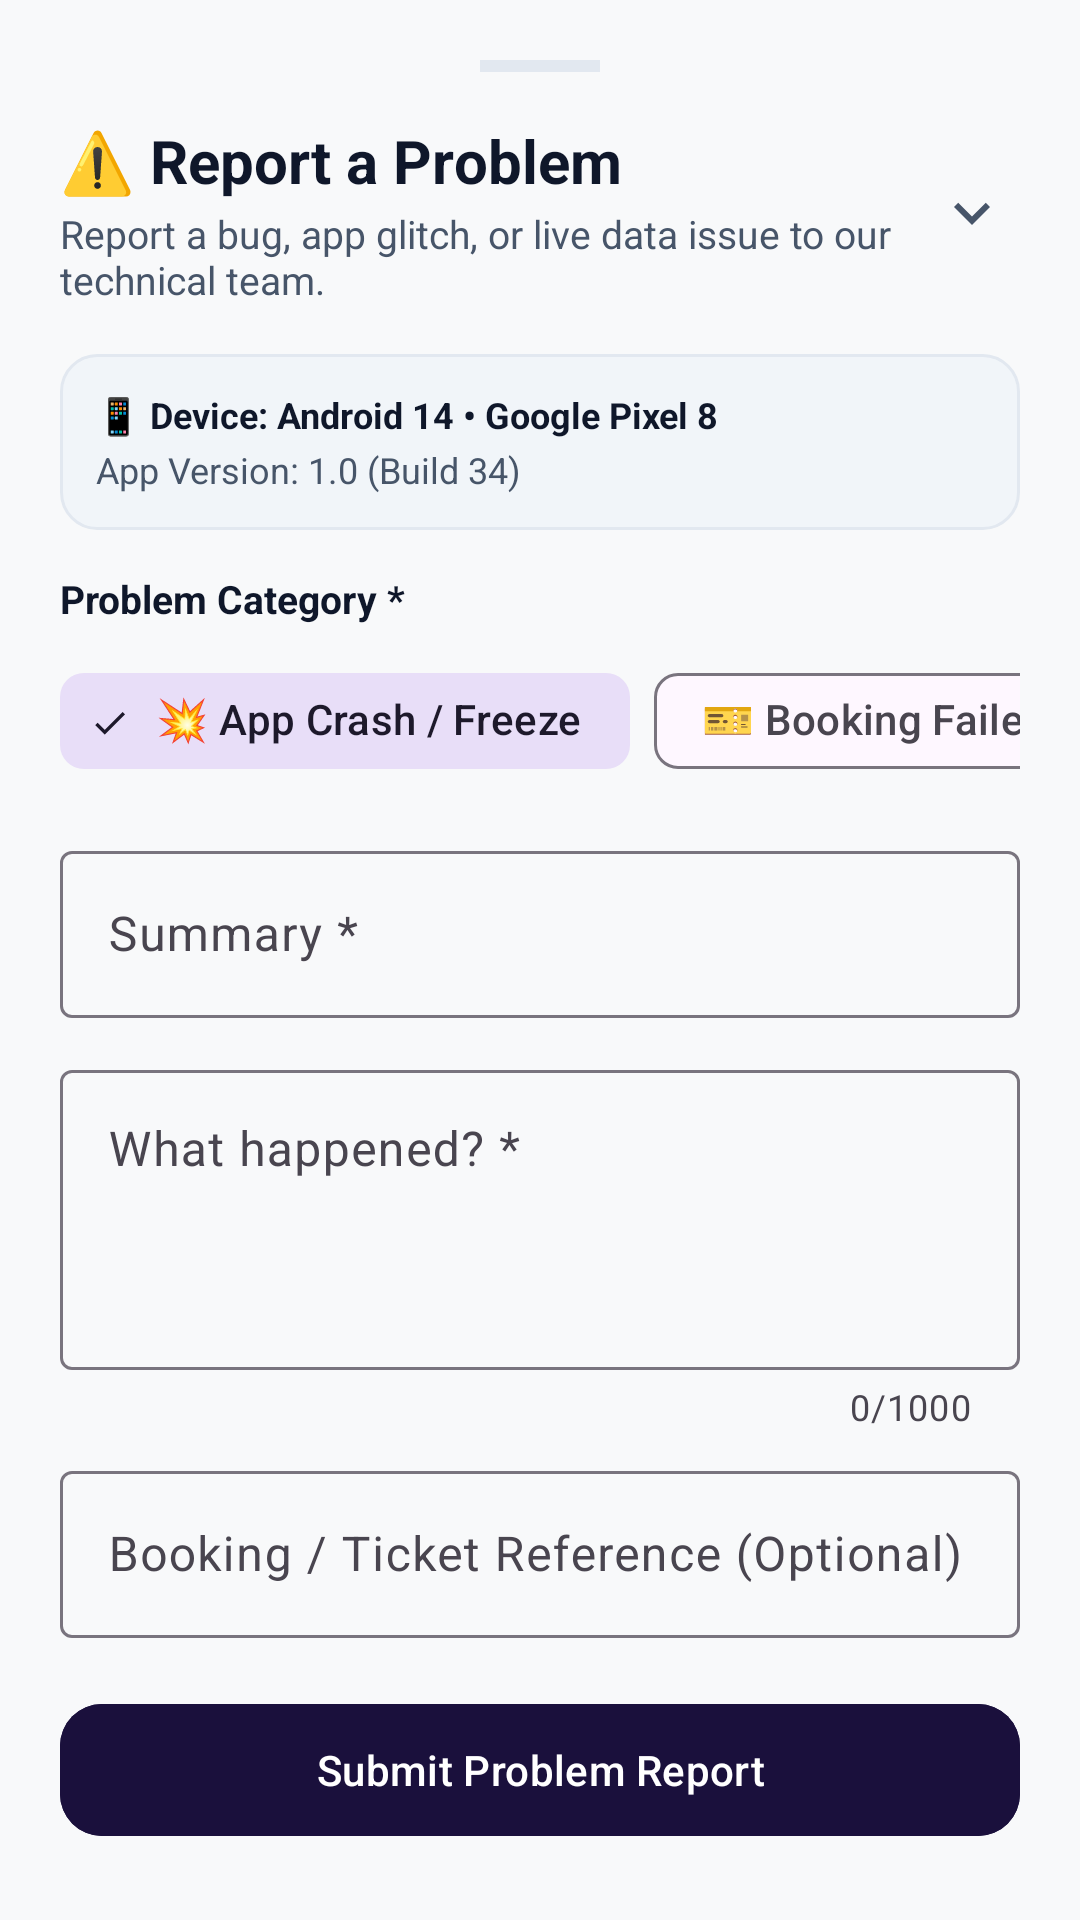

Reconstruct the res/layout file that produces this screen, plus the resources it refers to.
<!-- AndroidManifest.xml: application theme Theme.SwiftTrack -->
<!-- res/layout/bottom_sheet_report_problem.xml -->
<?xml version="1.0" encoding="utf-8"?>
<LinearLayout xmlns:android="http://schemas.android.com/apk/res/android"
    xmlns:app="http://schemas.android.com/apk/res-auto"
    android:layout_width="match_parent"
    android:layout_height="wrap_content"
    android:background="@color/surface_light"
    android:orientation="vertical"
    android:padding="20dp">

    
    <View
        android:layout_width="40dp"
        android:layout_height="4dp"
        android:layout_gravity="center_horizontal"
        android:layout_marginBottom="16dp"
        android:background="@color/divider_color" />

    <RelativeLayout
        android:layout_width="match_parent"
        android:layout_height="wrap_content">

        <LinearLayout
            android:layout_width="wrap_content"
            android:layout_height="wrap_content"
            android:layout_alignParentStart="true"
            android:orientation="vertical">

            <TextView
                android:layout_width="wrap_content"
                android:layout_height="wrap_content"
                android:text="⚠️ Report a Problem"
                android:textColor="@color/text_primary"
                android:textSize="20sp"
                android:textStyle="bold" />

            <TextView
                android:layout_width="wrap_content"
                android:layout_height="wrap_content"
                android:layout_marginTop="2dp"
                android:text="Report a bug, app glitch, or live data issue to our technical team."
                android:textColor="@color/text_secondary"
                android:textSize="13sp" />
        </LinearLayout>

        <ImageButton
            android:id="@+id/btn_close_report_problem"
            android:layout_width="32dp"
            android:layout_height="32dp"
            android:layout_alignParentEnd="true"
            android:layout_centerVertical="true"
            android:background="?attr/selectableItemBackgroundBorderless"
            android:src="@drawable/ic_chevron_down"
            app:tint="@color/text_secondary" />
    </RelativeLayout>

    
    <LinearLayout
        android:id="@+id/container_problem_form"
        android:layout_width="match_parent"
        android:layout_height="wrap_content"
        android:layout_marginTop="16dp"
        android:orientation="vertical">

        
        <LinearLayout
            android:layout_width="match_parent"
            android:layout_height="wrap_content"
            android:background="@drawable/bg_rounded_input"
            android:orientation="vertical"
            android:padding="12dp">

            <TextView
                android:id="@+id/tv_problem_device_info"
                android:layout_width="wrap_content"
                android:layout_height="wrap_content"
                android:text="📱 Device: Android 14 • Google Pixel 8"
                android:textColor="@color/text_primary"
                android:textSize="12sp"
                android:textStyle="bold" />

            <TextView
                android:id="@+id/tv_problem_app_version"
                android:layout_width="wrap_content"
                android:layout_height="wrap_content"
                android:layout_marginTop="2dp"
                android:text="App Version: 1.0 (Build 34)"
                android:textColor="@color/text_secondary"
                android:textSize="12sp" />
        </LinearLayout>

        
        <TextView
            android:layout_width="wrap_content"
            android:layout_height="wrap_content"
            android:layout_marginTop="14dp"
            android:text="Problem Category *"
            android:textColor="@color/text_primary"
            android:textSize="13sp"
            android:textStyle="bold" />

        <HorizontalScrollView
            android:layout_width="match_parent"
            android:layout_height="wrap_content"
            android:layout_marginTop="8dp"
            android:scrollbars="none">

            <com.google.android.material.chip.ChipGroup
                android:id="@+id/chip_group_problem_categories"
                android:layout_width="wrap_content"
                android:layout_height="wrap_content"
                app:singleSelection="true">

                <com.google.android.material.chip.Chip
                    android:id="@+id/chip_prob_crash"
                    style="@style/Widget.Material3.Chip.Filter"
                    android:layout_width="wrap_content"
                    android:layout_height="wrap_content"
                    android:checked="true"
                    android:text="💥 App Crash / Freeze" />

                <com.google.android.material.chip.Chip
                    android:id="@+id/chip_prob_booking"
                    style="@style/Widget.Material3.Chip.Filter"
                    android:layout_width="wrap_content"
                    android:layout_height="wrap_content"
                    android:text="🎫 Booking Failed" />

                <com.google.android.material.chip.Chip
                    android:id="@+id/chip_prob_payment"
                    style="@style/Widget.Material3.Chip.Filter"
                    android:layout_width="wrap_content"
                    android:layout_height="wrap_content"
                    android:text="💳 Payment Error" />

                <com.google.android.material.chip.Chip
                    android:id="@+id/chip_prob_live"
                    style="@style/Widget.Material3.Chip.Filter"
                    android:layout_width="wrap_content"
                    android:layout_height="wrap_content"
                    android:text="🚆 Live Data Incorrect" />

                <com.google.android.material.chip.Chip
                    android:id="@+id/chip_prob_qr"
                    style="@style/Widget.Material3.Chip.Filter"
                    android:layout_width="wrap_content"
                    android:layout_height="wrap_content"
                    android:text="🎟️ Ticket / QR Glitch" />

                <com.google.android.material.chip.Chip
                    android:id="@+id/chip_prob_biometric"
                    style="@style/Widget.Material3.Chip.Filter"
                    android:layout_width="wrap_content"
                    android:layout_height="wrap_content"
                    android:text="🔐 Biometric Unlock Issue" />

                <com.google.android.material.chip.Chip
                    android:id="@+id/chip_prob_other"
                    style="@style/Widget.Material3.Chip.Filter"
                    android:layout_width="wrap_content"
                    android:layout_height="wrap_content"
                    android:text="❓ Other Issue" />
            </com.google.android.material.chip.ChipGroup>
        </HorizontalScrollView>

        
        <com.google.android.material.textfield.TextInputLayout
            android:id="@+id/til_problem_subject"
            style="@style/Widget.Material3.TextInputLayout.OutlinedBox"
            android:layout_width="match_parent"
            android:layout_height="wrap_content"
            android:layout_marginTop="14dp"
            android:hint="Summary *">

            <com.google.android.material.textfield.TextInputEditText
                android:id="@+id/et_problem_subject"
                android:layout_width="match_parent"
                android:layout_height="wrap_content"
                android:inputType="text"
                android:maxLength="100" />
        </com.google.android.material.textfield.TextInputLayout>

        
        <com.google.android.material.textfield.TextInputLayout
            android:id="@+id/til_problem_desc"
            style="@style/Widget.Material3.TextInputLayout.OutlinedBox"
            android:layout_width="match_parent"
            android:layout_height="wrap_content"
            android:layout_marginTop="12dp"
            android:hint="What happened? *"
            app:counterEnabled="true"
            app:counterMaxLength="1000">

            <com.google.android.material.textfield.TextInputEditText
                android:id="@+id/et_problem_desc"
                android:layout_width="match_parent"
                android:layout_height="100dp"
                android:gravity="top|start"
                android:inputType="textMultiLine"
                android:maxLength="1000" />
        </com.google.android.material.textfield.TextInputLayout>

        
        <com.google.android.material.textfield.TextInputLayout
            android:id="@+id/til_problem_booking_ref"
            style="@style/Widget.Material3.TextInputLayout.OutlinedBox"
            android:layout_width="match_parent"
            android:layout_height="wrap_content"
            android:layout_marginTop="8dp"
            android:hint="Booking / Ticket Reference (Optional)">

            <com.google.android.material.textfield.TextInputEditText
                android:id="@+id/et_problem_booking_ref"
                android:layout_width="match_parent"
                android:layout_height="wrap_content"
                android:inputType="textCapCharacters" />
        </com.google.android.material.textfield.TextInputLayout>

        
        <com.google.android.material.button.MaterialButton
            android:id="@+id/btn_submit_problem_report"
            android:layout_width="match_parent"
            android:layout_height="52dp"
            android:layout_marginTop="18dp"
            android:backgroundTint="@color/primary_indigo"
            android:text="Submit Problem Report"
            android:textColor="@color/white"
            app:cornerRadius="14dp" />
    </LinearLayout>

    
    <LinearLayout
        android:id="@+id/container_problem_success"
        android:layout_width="match_parent"
        android:layout_height="wrap_content"
        android:layout_marginTop="16dp"
        android:gravity="center"
        android:orientation="vertical"
        android:padding="20dp"
        android:visibility="gone">

        <TextView
            android:layout_width="wrap_content"
            android:layout_height="wrap_content"
            android:text="✓ Problem Report Received"
            android:textColor="@color/status_green"
            android:textSize="20sp"
            android:textStyle="bold" />

        <TextView
            android:id="@+id/tv_problem_success_ref"
            android:layout_width="wrap_content"
            android:layout_height="wrap_content"
            android:layout_marginTop="10dp"
            android:background="@drawable/bg_pill_badge"
            android:paddingHorizontal="16dp"
            android:paddingVertical="8dp"
            android:text="Report Ref: PR-8F3A92"
            android:textColor="@color/primary_indigo"
            android:textSize="16sp"
            android:textStyle="bold" />

        <TextView
            android:layout_width="wrap_content"
            android:layout_height="wrap_content"
            android:layout_marginTop="12dp"
            android:gravity="center"
            android:text="Thank you. Our engineering team has received your report along with safe system diagnostics."
            android:textColor="@color/text_secondary"
            android:textSize="13sp" />

        <com.google.android.material.button.MaterialButton
            android:id="@+id/btn_problem_done"
            android:layout_width="160dp"
            android:layout_height="48dp"
            android:layout_marginTop="20dp"
            android:backgroundTint="@color/primary_indigo"
            android:text="Done"
            android:textColor="@color/white"
            app:cornerRadius="12dp" />
    </LinearLayout>
</LinearLayout>
<!-- resources referenced by this layout -->
<resources>
  <color name="divider_color">#E2E8F0</color>
  <color name="primary_indigo">#1A103C</color>
  <color name="status_green">#10B981</color>
  <color name="surface_light">#F8F9FA</color>
  <color name="text_primary">#0F172A</color>
  <color name="text_secondary">#475569</color>
  <color name="white">#FFFFFF</color>
  <!-- drawable bg_pill_badge (drawable) -->
  <?xml version="1.0" encoding="utf-8"?>
  <shape xmlns:android="http://schemas.android.com/apk/res/android"
      android:shape="rectangle">
      <solid android:color="@color/surface_subtle" />
      <corners android:radius="16dp" />
      <stroke android:width="1dp" android:color="@color/divider_color" />
  </shape>
  <!-- drawable bg_rounded_input (drawable) -->
  <?xml version="1.0" encoding="utf-8"?>
  <shape xmlns:android="http://schemas.android.com/apk/res/android"
      android:shape="rectangle">
      <solid android:color="@color/surface_subtle" />
      <corners android:radius="12dp" />
      <stroke android:width="1dp" android:color="@color/divider_color" />
  </shape>
  <!-- drawable ic_chevron_down (drawable) -->
  <?xml version="1.0" encoding="utf-8"?>
  <vector xmlns:android="http://schemas.android.com/apk/res/android"
      android:width="24dp"
      android:height="24dp"
      android:viewportWidth="24"
      android:viewportHeight="24">
      <path
          android:fillColor="#475569"
          android:pathData="M7.41,8.59L12,13.17l4.59,-4.58L18,10l-6,6 -6,-6z" />
  </vector>
  <style name="Theme.SwiftTrack" parent="Theme.Material3.DayNight.NoActionBar">
          
          <item name="colorPrimary">@color/primary_indigo</item>
          <item name="colorOnPrimary">@color/white</item>
          <item name="colorPrimaryContainer">@color/primary_plum</item>
          <item name="colorOnPrimaryContainer">@color/white</item>
          <item name="colorSecondary">@color/accent_amber</item>
          <item name="colorOnSecondary">@color/primary_indigo</item>
  
          <item name="android:statusBarColor">@color/primary_indigo</item>
          <item name="android:windowLightStatusBar">false</item>
          <item name="android:navigationBarColor">@android:color/transparent</item>
          <item name="android:windowDrawsSystemBarBackgrounds">true</item>
          <item name="android:windowBackground">@color/surface_light</item>
  
          
          <item name="shapeAppearanceCornerExtraLarge">@style/ShapeAppearance.SwiftTrack.Card</item>
      </style>
  <color name="surface_subtle">#F1F5F9</color>
  <color name="primary_plum">#2D1B4E</color>
  <color name="accent_amber">#FF9E1B</color>
  <style name="ShapeAppearance.SwiftTrack.Card" parent="ShapeAppearance.Material3.Corner.ExtraLarge">
          <item name="cornerSize">18dp</item>
      </style>
</resources>
